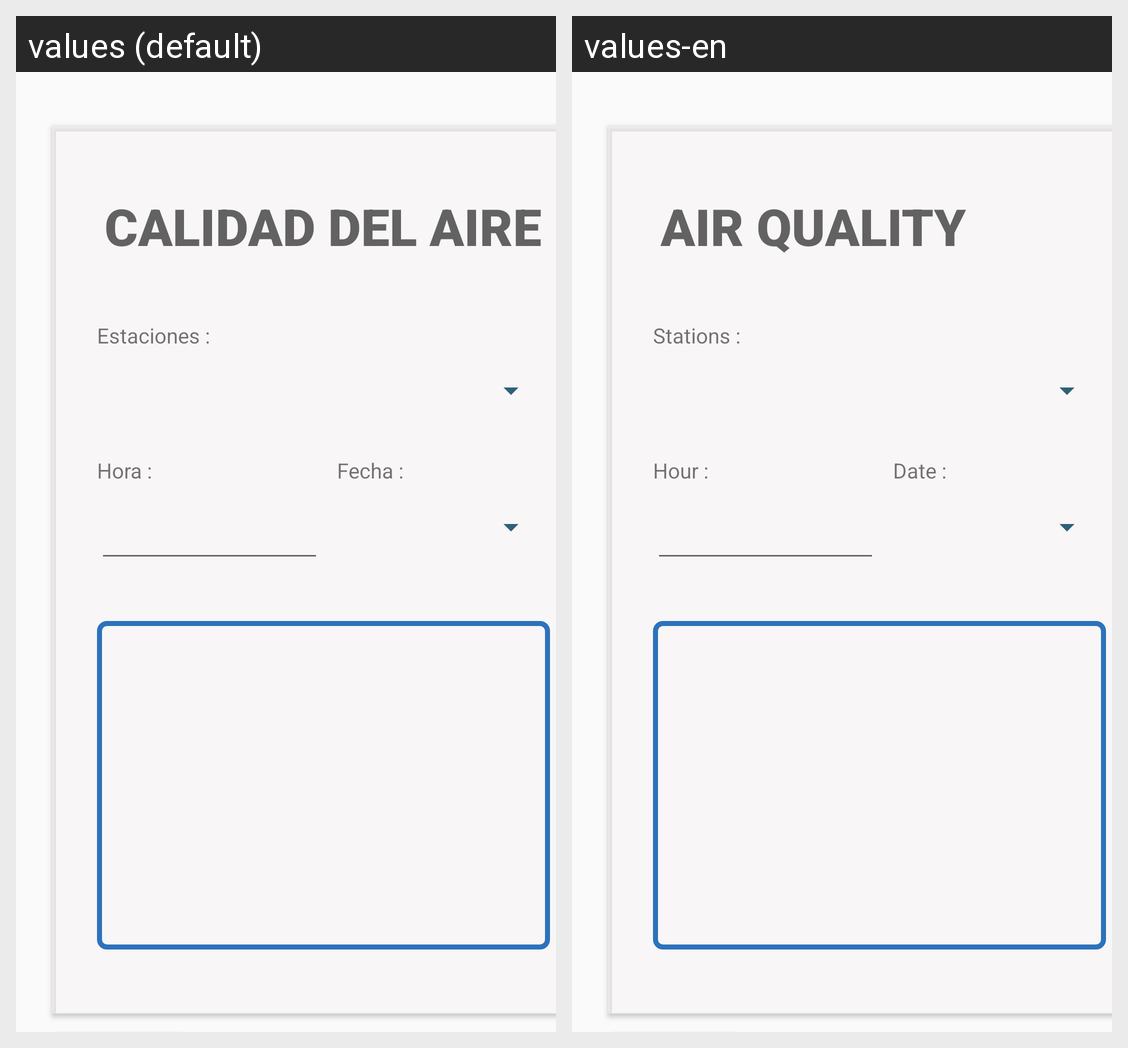

This grid shows one Android layout under two languages. Give, for every string resource on the screen, its name, the default text and each shown locale's text.
Android screen res/layout/activity_historico_espacios.xml rendered under 2 locales, left to right: values (default), values-en. Device: Nexus 5 (rendered at 1080×1920; each locale shown at half size, 540×960, under a caption strip naming it); theme AppTheme.
Strings drawn on this screen, with the default value and each locale's value (text and hints the layout hard-codes, and strings that could not be matched under every locale, appear in the picture but are not listed):

calidad_del_aire
  values: CALIDAD DEL AIRE
  values-en: AIR QUALITY

estaciones
  values: Estaciones :
  values-en: Stations :

fecha
  values: Fecha :
  values-en: Date :

hora
  values: Hora :
  values-en: Hour :
